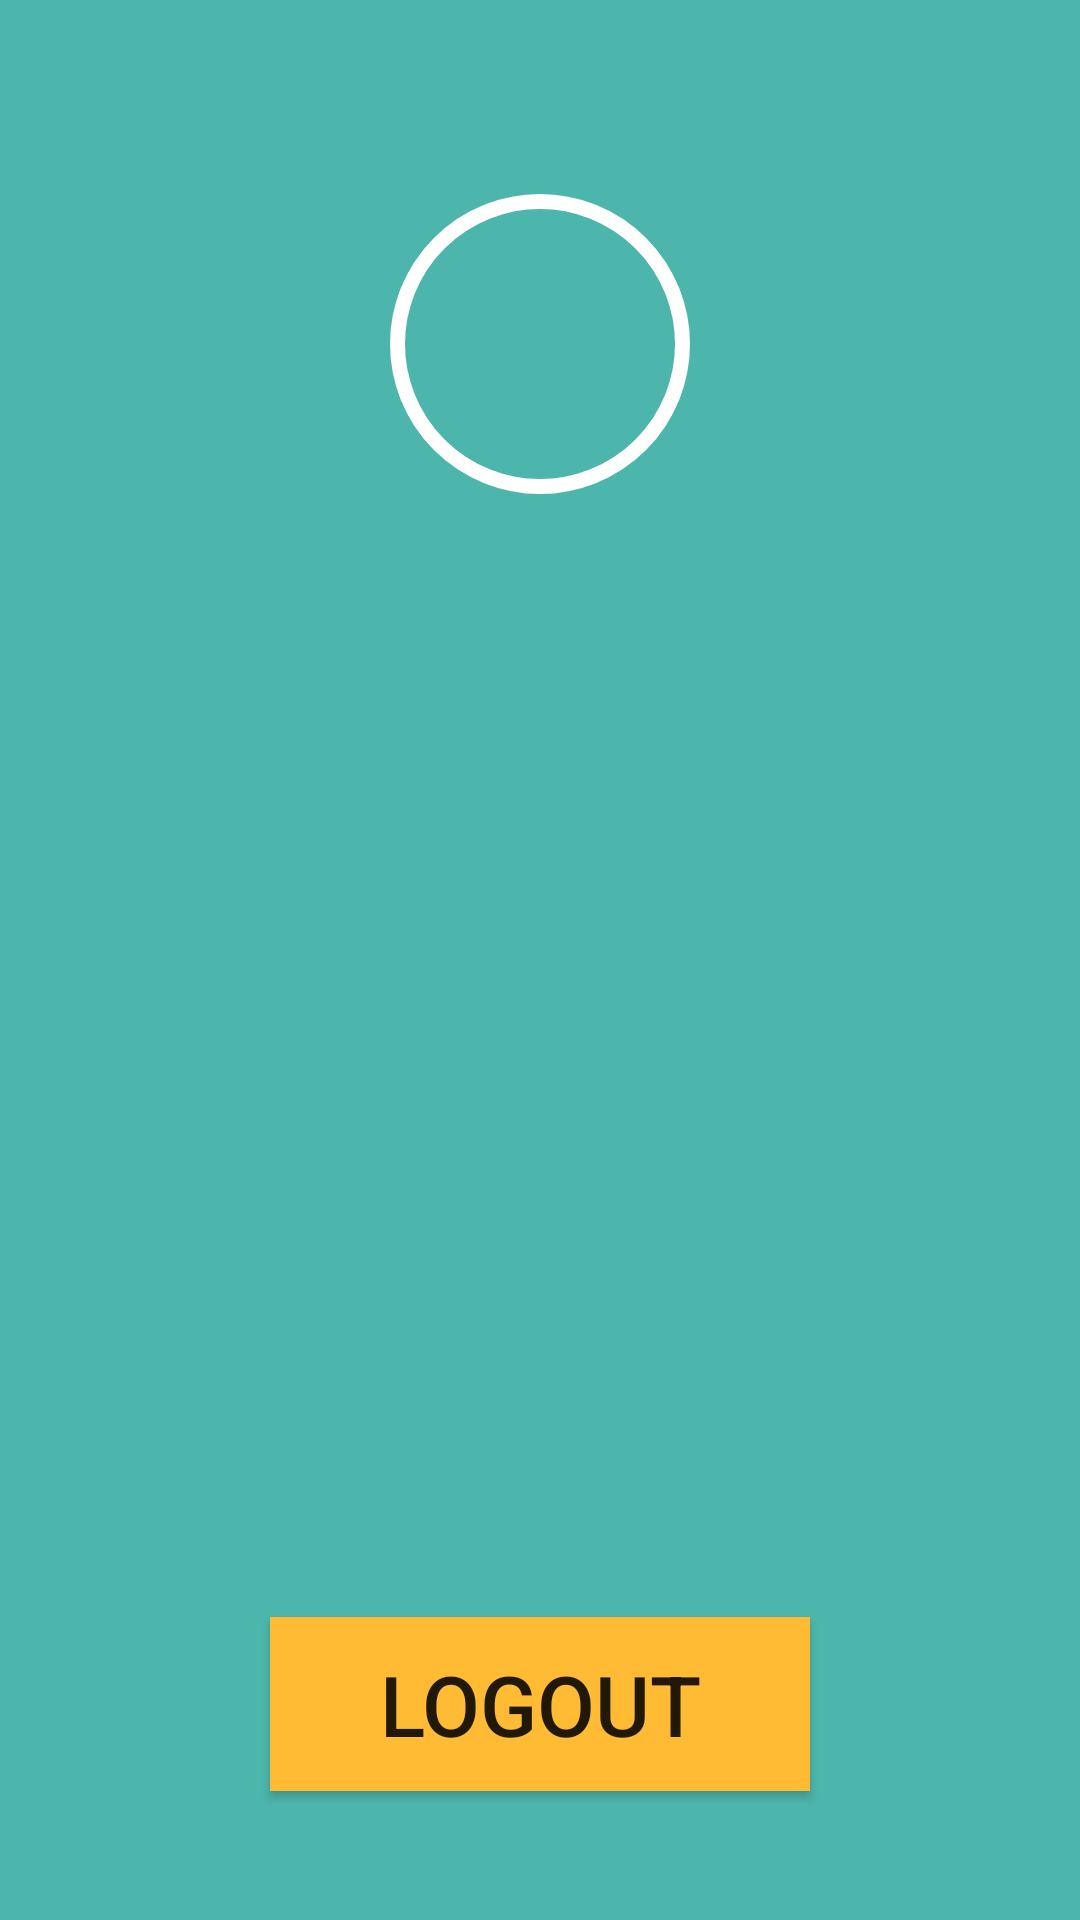

Android layout source for this screen:
<!-- AndroidManifest.xml: application theme Theme.Streetlight -->
<!-- res/layout/user_profile_layout.xml -->
<?xml version="1.0" encoding="utf-8"?>
<androidx.constraintlayout.widget.ConstraintLayout xmlns:android="http://schemas.android.com/apk/res/android"
    xmlns:app="http://schemas.android.com/apk/res-auto"
    xmlns:tools="http://schemas.android.com/tools"
    android:layout_width="300dp"
    android:layout_height="400dp"
    android:layout_gravity="center"
    android:background="#4DB6AC"
    tools:targetApi="s">


    <ImageView
        android:id="@+id/imageView"
        android:layout_width="100dp"
        android:layout_height="100dp"
        android:background="@drawable/round_image"
        android:padding="2dp"
        android:src="@drawable/man"
        app:layout_constraintBottom_toBottomOf="parent"
        app:layout_constraintEnd_toEndOf="parent"
        app:layout_constraintStart_toStartOf="parent"
        app:layout_constraintTop_toTopOf="parent"
        app:layout_constraintVertical_bias="0.12" />

    <TextView
        android:id="@+id/user_name"
        android:layout_width="200dp"
        android:layout_height="50dp"
        android:layout_marginTop="160dp"
        android:textAlignment="center"
        android:textColor="@color/black"
        android:textSize="30sp"
        android:textStyle="bold"
        android:tooltipText="hello"
        app:layout_constraintEnd_toEndOf="parent"
        app:layout_constraintStart_toStartOf="parent"
        app:layout_constraintTop_toTopOf="parent" />

    <Button
        android:id="@+id/button_close"
        android:layout_width="180dp"
        android:layout_height="58dp"
        android:background="@android:color/holo_orange_light"
        android:text="Logout"
        android:textSize="28sp"
        app:layout_constraintBottom_toBottomOf="parent"
        app:layout_constraintEnd_toEndOf="parent"
        app:layout_constraintStart_toStartOf="parent"
        app:layout_constraintTop_toTopOf="parent"
        app:layout_constraintVertical_bias="0.926" />


</androidx.constraintlayout.widget.ConstraintLayout>
<!-- resources referenced by this layout -->
<resources>
  <!-- drawable round_image (drawable) -->
  <shape xmlns:android="http://schemas.android.com/apk/res/android"
      android:shape="rectangle">
  
      <stroke
          android:width="5dp"
          android:color="#ffffff" />
      <corners android:radius="1000dp" />
  
  </shape>
  <style name="Theme.Streetlight" parent="Theme.MaterialComponents.DayNight.NoActionBar">
          
          <item name="colorPrimary">@color/purple_500</item>
          <item name="colorPrimaryVariant">@color/purple_700</item>
          <item name="colorOnPrimary">@color/white</item>
          
          <item name="colorSecondary">@color/teal_200</item>
          <item name="colorSecondaryVariant">@color/teal_700</item>
          <item name="colorOnSecondary">@color/black</item>
          
          <item name="android:statusBarColor">@android:color/transparent</item>
          
      </style>
  <!-- not gathered from this repository: default colours our renderer supplied (Android Studio template values) -->
  <color name="purple_500">#FF6200EE</color>
  <color name="purple_700">#FF3700B3</color>
  <color name="teal_200">#FF03DAC5</color>
  <color name="teal_700">#FF018786</color>
  <color name="black">#FF000000</color>
  <color name="white">#FFFFFFFF</color>
</resources>
